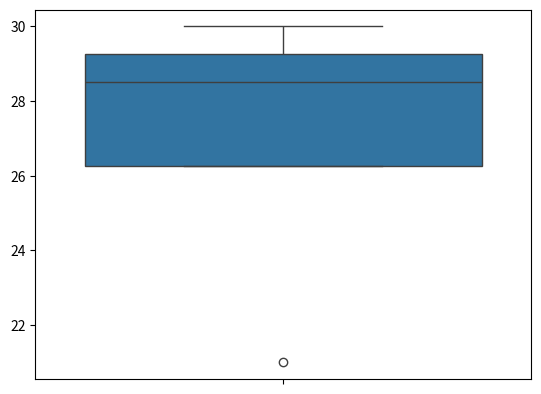

Write the Python code that produced this figure.
import pandas as pd
import seaborn as sns
import matplotlib.pyplot as plt

# initialise data of lists
data = {'Name':[ 'Mohe' , 'Karnal' , 'Yrik' , 'jack' ],
        'Age':[ 30 , 21 , 29 , 28 ]}
df = pd.DataFrame( data )
sns.boxplot( data['Age'] )
plt.show()